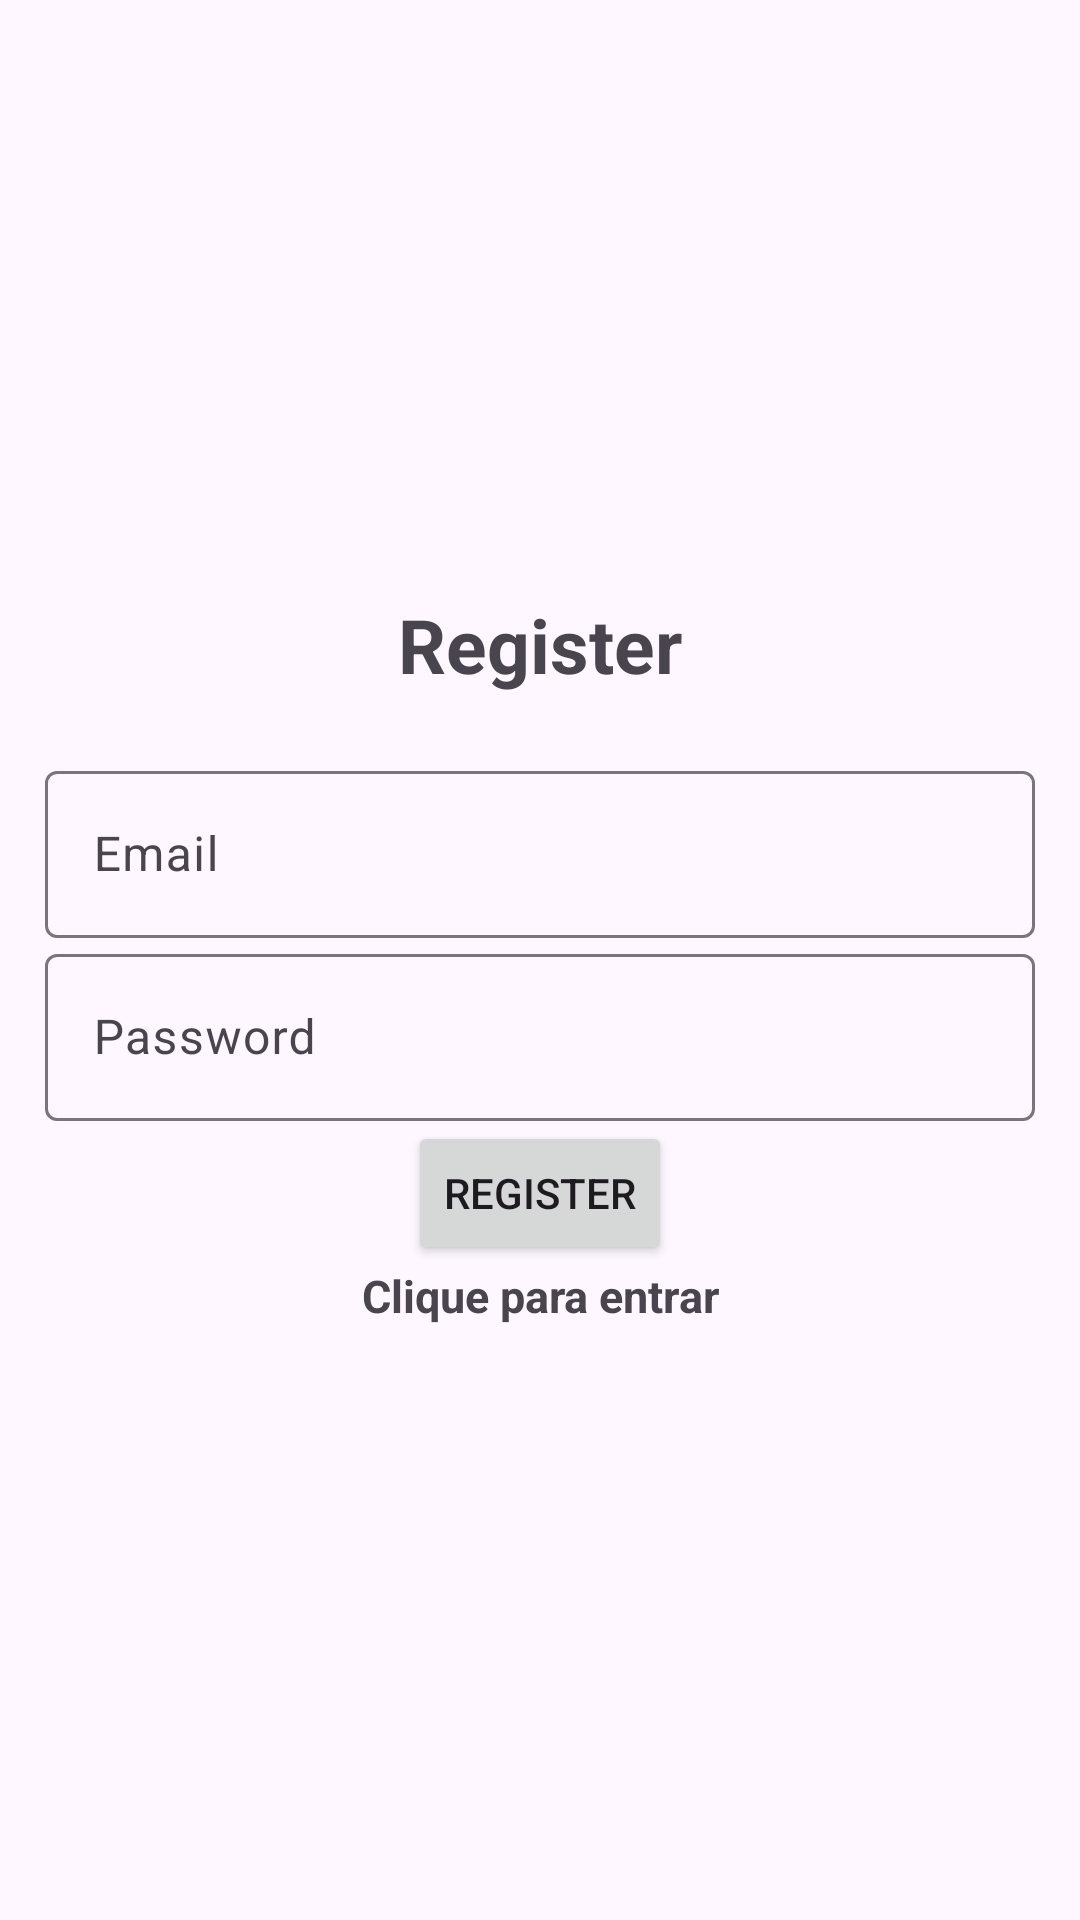

Layout XML and referenced resources for this Android screen:
<!-- AndroidManifest.xml: application theme Theme.Material3.Light -->
<!-- res/layout/activity_register.xml -->
<?xml version="1.0" encoding="utf-8"?>
<LinearLayout xmlns:android="http://schemas.android.com/apk/res/android"
    xmlns:app="http://schemas.android.com/apk/res-auto"
    xmlns:tools="http://schemas.android.com/tools"
    android:id="@+id/main"
    android:layout_width="match_parent"
    android:orientation="vertical"
    android:gravity="center"
    android:padding="15dp"
    android:layout_height="match_parent"
    tools:context=".Register">

    <TextView
        android:text="@string/register"
        android:textSize="25sp"
        android:layout_marginBottom="20dp"
        android:textStyle="bold"
        android:gravity="center"
        android:layout_width="match_parent"
        android:layout_height="wrap_content"/>
    <com.google.android.material.textfield.TextInputLayout
        android:layout_width="match_parent"
        android:layout_height="wrap_content">

        <com.google.android.material.textfield.TextInputEditText
            android:id="@+id/email"
            android:hint="@string/email"
            android:layout_width="match_parent"
            android:layout_height="wrap_content"/>

    </com.google.android.material.textfield.TextInputLayout>

    <com.google.android.material.textfield.TextInputLayout
        android:layout_width="match_parent"
        android:layout_height="wrap_content">

        <com.google.android.material.textfield.TextInputEditText
            android:id="@+id/password"
            android:hint="@string/password"
            android:layout_width="match_parent"
            android:layout_height="wrap_content"/>

    </com.google.android.material.textfield.TextInputLayout>

    <ProgressBar
        android:id="@+id/progressBar"
        android:visibility="gone"
        android:layout_width="wrap_content"
        android:layout_height="wrap_content"/>

    <Button
        android:id="@+id/btn_register"
        android:text="@string/register"
        android:layout_width="wrap_content"
        android:layout_height="wrap_content"/>

    <TextView
        android:textStyle="bold"
        android:textSize="15sp"
        android:gravity="center"
        android:id="@+id/loginNow"
        android:text="@string/click_to_login"
        android:layout_width="match_parent"
        android:layout_height="wrap_content"/>

</LinearLayout>
<!-- resources referenced by this layout -->
<resources>
  <string name="click_to_login">Clique para entrar</string>
  <string name="email">Email</string>
  <string name="password">Password</string>
  <string name="register">Register</string>
</resources>
